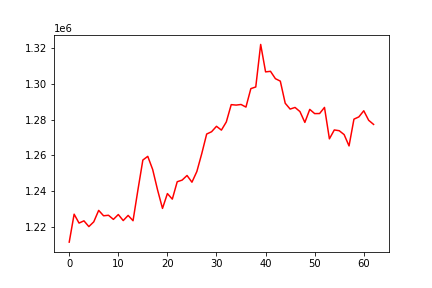

The table this chart was drawn from, first rows:
, 0
0, 1211449
1, 1227075
2, 1222105
3, 1223351
4, 1220139
5, 1222799
6, 1229204
7, 1226184
8, 1226468
9, 1224172
10, 1226883
11, 1223505
12, 1226388
13, 1223425
14, 1240752
15, 1257372
16, 1259437
17, 1252079
18, 1240612
19, 1230308
20, 1238611
21, 1235503
22, 1245235
23, 1246145
24, 1248729
25, 1244971
26, 1250962
27, 1260973
28, 1271921
29, 1273216
30, 1276247
31, 1274124
32, 1278680
33, 1288368
34, 1288120
35, 1288455
36, 1287009
37, 1297339
38, 1298258
39, 1322050
40, 1306702
41, 1307016
42, 1302900
43, 1301522
44, 1289144
45, 1285888
46, 1286800
47, 1284487
48, 1278430
49, 1285713
50, 1283351
51, 1283394
52, 1286813
53, 1269239
54, 1274209
55, 1273785
56, 1271611
57, 1265273
58, 1280253
59, 1281517
... 3 more rows
